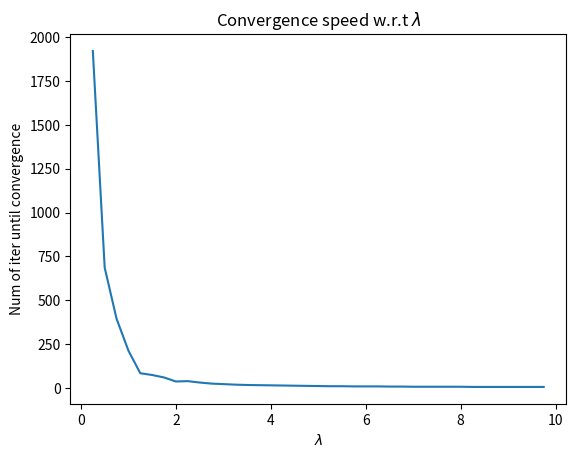
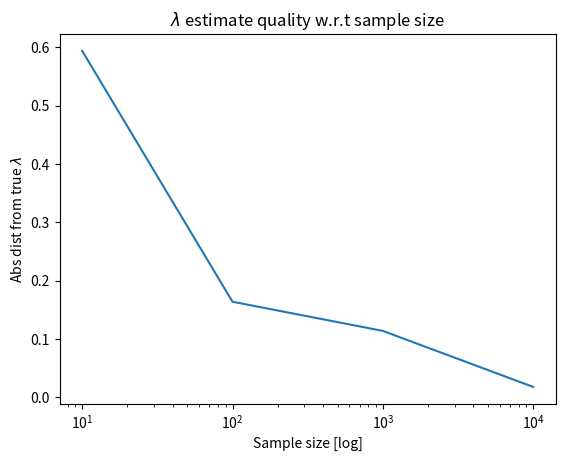

The script that saved these images, in order:
import random
import numpy as np
import math
import matplotlib.pyplot as plt

def poisson_pdf(x,lmbd):
    '''
    Returns the Poisson probability of each given sample
    '''
    return np.array([math.exp(-lmbd)*lmbd**_x/math.factorial(_x) for _x in x])

def poisson_random(lmbd, numsamples=1):
    '''
    Draws samples from a Poisson distribution
    '''
    cdf = np.append(np.cumsum([math.exp(-lmbd)*lmbd**x/math.factorial(x) \
                    for x in range(24)]),[1])
    sample = [random.random() for _ in range(numsamples)]
    return [np.where(cdf > sample[i])[0][0] for i in range(numsamples)]

def zip_pdf(x,pi,lmbd):
    '''
    Returns the ZIP probability of each given sample
    '''
    return poisson_pdf(x,lmbd)+pi*(x==0)

def zip_random(pi, lmbd, numsamples=1):
    '''
    Draws samples from a zero-inflated Poisson (ZIP) distribution
    '''
    return np.array([0 if random.random()<pi else poisson_random(lmbd)[0] \
            for _ in range(numsamples)])

class ZIP_EM(object):
    '''
    This class implements the EM algorithm for finding the MLE of parameters of
    the zero-inflated Poisson distribution
    '''
    def estep(self, x, pi, lmbd):
        '''
        E-step
        We don't need to compute the actual Q function here, as we use the
        exact estimators for ZIP distribution. Instead the purpose of this
        function is to pre-compute all the values associated with this function
        which are needed in the next step.
        '''
        E_zi = np.divide(pi*(x==0),
                         pi*(x==0) + (1-pi)*poisson_pdf(x,lmbd)
                        )
        return E_zi

    def mstep(self, x, E_zi):
        '''
        M-step
        Use the estimators to compute the estimates for the given sample.
        '''
        pi = np.sum(E_zi)/np.size(E_zi)
        lmbd = np.sum(np.multiply(1-E_zi,x))/np.sum(1-E_zi)
        return pi, lmbd

    def stop(self, x, pi, lmbd):
        '''
        Implementation of the AAC stopping criterion
        '''
        next_likelihood = np.sum(np.log(zip_pdf(x, pi, lmbd)))
        self.error = np.abs(next_likelihood - self.likelihood)
        self.likelihood = next_likelihood
        return self.error < self.rho

    def run(self, x, init_pi=0.5, init_lmbd=None, rho=1e-4):
        '''
        Runs the EM algorithm
        :param x: A vector of samples from ZIP distribution.
        :param init_pi: Initial value for pi. If not provided the default value
        0.5 will be used
        :param init_lmbd: Initial value for Poisson lmbd parameter. If not
        provided the sample mean will be used
        :param rho: Stopping criterion tolerance.
        '''
        self.lmbd = init_lmbd if init_lmbd is not None else np.mean(x)
        self.pi = init_pi
        self.rho = rho
        self.likelihood = np.inf
        headers = ["Iter", "Pi", "lmbd", "l", "Error"]
        print(("{:>15}"*len(headers)).format(*headers))
        i = 0
        while not self.stop(x, self.pi, self.lmbd):
            i+=1
            E_zi = self.estep(x, self.pi, self.lmbd)
            self.pi, self.lmbd = self.mstep(x,E_zi)
            print(("{:>15}"+"{:>15.5f}"*(len(headers)-1)).format(i, \
                        self.pi,self.lmbd,self.likelihood,self.error))
        return self.pi, self.lmbd, i

if __name__=="__main__":
    solver = ZIP_EM()
    sample = zip_random(0.3,1.5,1000)
    solver.run(x=sample,rho=1e-10)

    # Let's do some experiments

    # 1. See how the convergence speed changes when we vary the parameter of
    #    the true distribution
    iters = []
    lmbd_range = np.arange(0.25,10,0.25)
    for lmbd in lmbd_range:
        sample = zip_random(0.3,lmbd,1000)
        est_pi, est_lmbd, num_iters = solver.run(x=sample,rho=1e-10)
        iters.append(num_iters)
    plt.figure()
    plt.plot(lmbd_range, iters)
    plt.title("Convergence speed w.r.t $\lambda$")
    plt.ylabel("Num of iter until convergence")
    plt.xlabel("$\lambda$")
    plt.savefig("convergence_speed_lambda.png")

    # 2. Check the estimate quality for a fixed difficult parameter and a varied
    #    sample size
    dists = []
    lmbd = 1.0
    ss_range = 10**np.arange(1,5,1)
    for sample_size in ss_range:
        sample = zip_random(0.3,lmbd,sample_size)
        est_pi, est_lmbd, num_iters = solver.run(x=sample,rho=1e-10)
        dists.append(abs(lmbd-est_lmbd))
    plt.figure()
    plt.plot(ss_range, dists)
    plt.xscale("log")
    plt.title("$\lambda$ estimate quality w.r.t sample size")
    plt.ylabel("Abs dist from true $\lambda$")
    plt.xlabel("Sample size [log]")
    plt.savefig("estimate_quality_sample_size.png")

# Test the sample pdf function
#    sample = (zip_random(0.3,10,10000))
#    bins = np.arange(0, max(sample) + 1.5) - 0.5
#    plt.hist(sample,bins)
#    plt.show()

